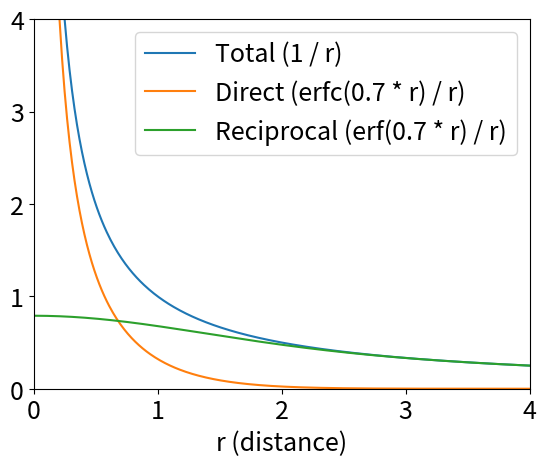

Reproduce this figure in Python. (Note: this script raises an exception after producing the figure.)
import numpy as np
import matplotlib.pyplot as plt
import math

# Compute the x and y coordinates for points on a sine curve
x = np.arange(0.01, 5, 0.01)
y = 1 / x
beta = 0.7
ydir = [math.erfc(beta * i) / i for i in x]
yrec = [math.erf(beta * i) / i for i in x]

plt.rcParams.update({'font.size': 18})

# Plot the points using matplotlib
plt.plot(x, y, label='Total (1 / r)')
plt.plot(x, ydir, label='Direct (erfc('+str(beta)+' * r) / r)')
plt.plot(x, yrec, label='Reciprocal (erf('+str(beta)+' * r) / r)')
plt.xlabel('r (distance)')
plt.xlim(xmin=0, xmax=4)
plt.ylim(ymin=0, ymax=4)
#plt.ylabel('r (distance)')
# plt.title('Dependency')
plt.legend()
#plt.show()  # You must call plt.show() to make graphics appear.

plt.savefig('pics/cutoff'+str(beta)+'.png')

